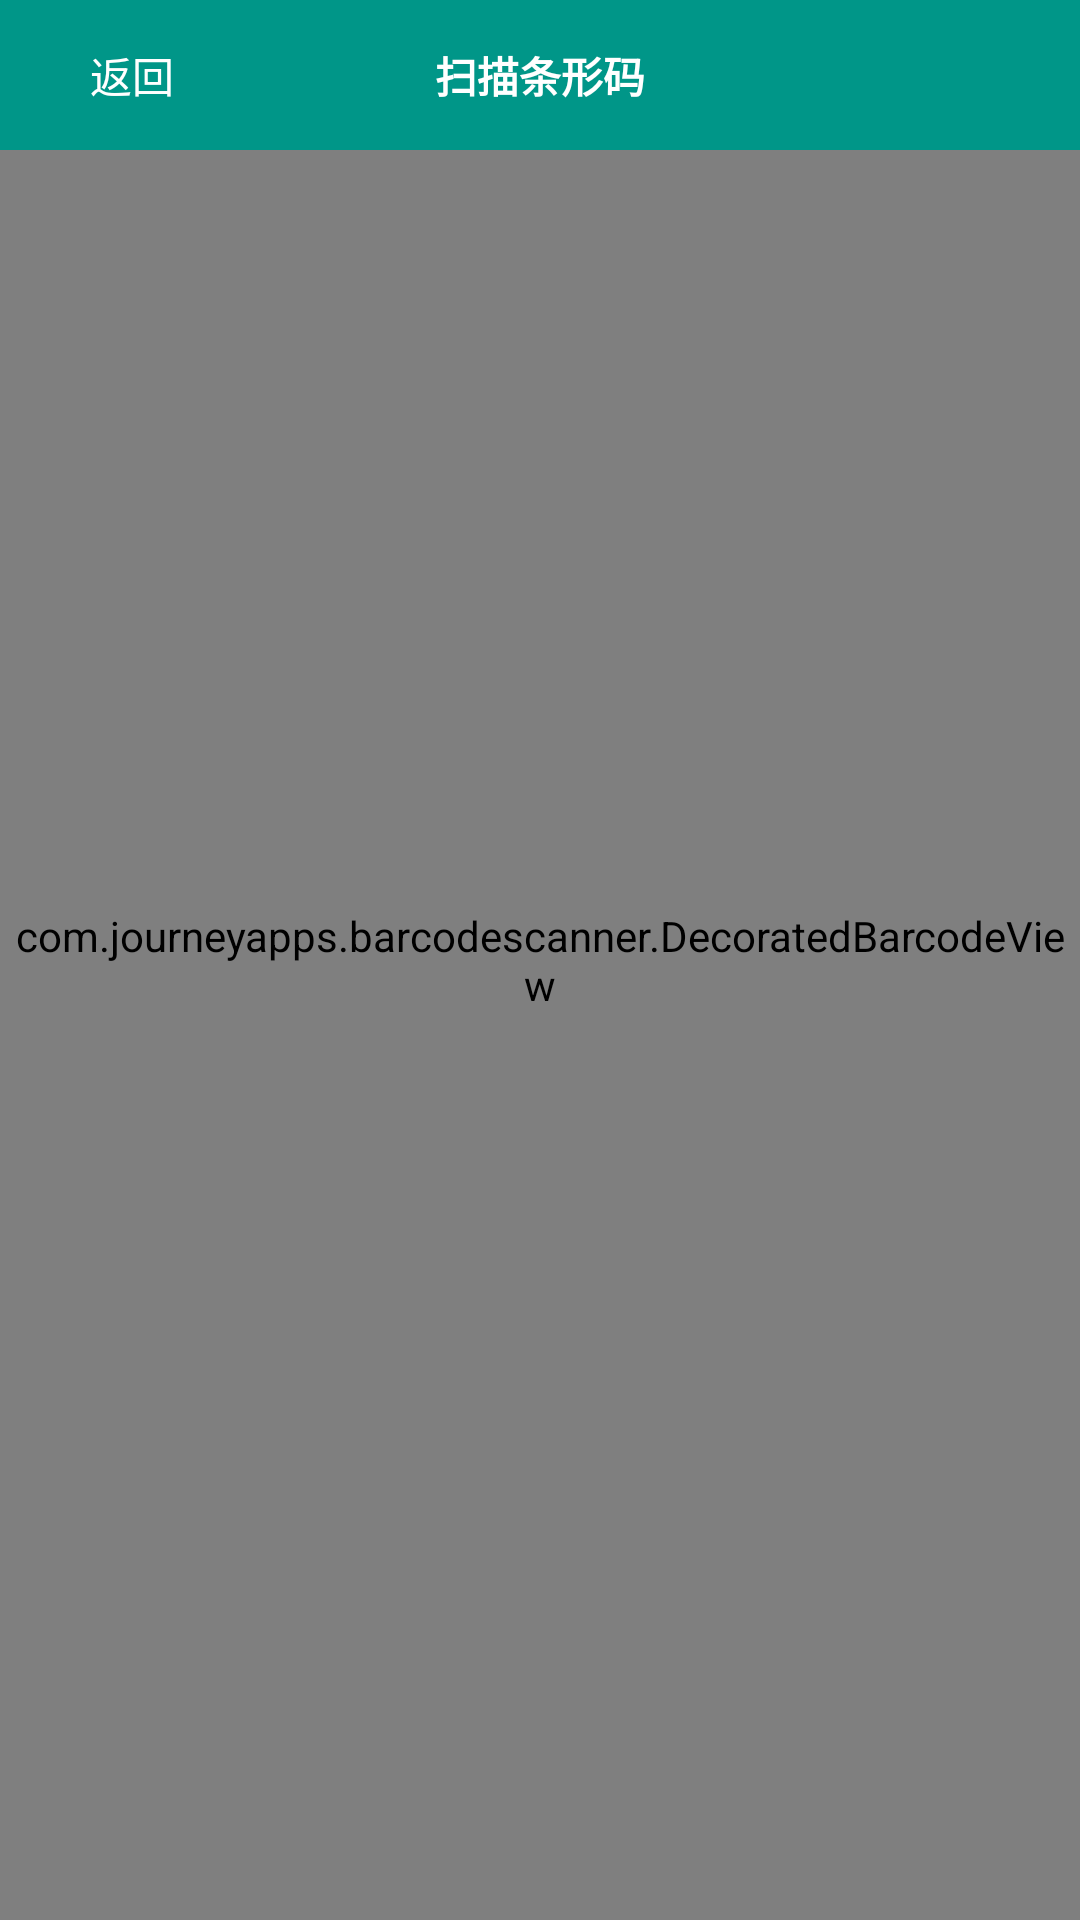

This screen was rendered from an Android layout file. Write that file and the resources it references.
<!-- AndroidManifest.xml: activity theme AppTheme.Transparent -->
<!-- res/layout/activity_scan.xml -->
<?xml version="1.0" encoding="utf-8"?>
<LinearLayout xmlns:android="http://schemas.android.com/apk/res/android"
    xmlns:app="http://schemas.android.com/apk/res-auto"
    xmlns:tools="http://schemas.android.com/tools"
    android:layout_width="match_parent"
    android:layout_height="match_parent"
    android:orientation="vertical"
    tools:context=".ui.activitys.ScanActivity">


    <RelativeLayout
        android:layout_width="match_parent"
        android:layout_height="match_parent">

        <com.journeyapps.barcodescanner.DecoratedBarcodeView
            android:id="@+id/dbv"
            android:layout_width="match_parent"
            android:layout_height="match_parent"
            app:zxing_framing_rect_height="200dp"
            app:zxing_framing_rect_width="200dp"
            app:zxing_preview_scaling_strategy="fitXY"
            app:zxing_use_texture_view="true"></com.journeyapps.barcodescanner.DecoratedBarcodeView>

        <RelativeLayout
            android:id="@+id/action_bar_id"
            android:layout_width="match_parent"
            android:layout_height="@dimen/app_default_actionbar_height"
            android:layout_weight="0"
            android:background="@color/main_style_color">

            <LinearLayout
                android:id="@+id/back_btn_id"
                android:layout_width="wrap_content"
                android:layout_height="wrap_content"
                android:layout_centerVertical="true"
                android:gravity="center"
                android:orientation="horizontal">

                <ImageView
                    android:id="@+id/main_person_id"
                    android:layout_width="30dp"
                    android:layout_height="50dp"
                    android:layout_alignParentLeft="true"
                    android:paddingBottom="14dp"
                    android:paddingLeft="12dp"
                    android:paddingRight="4dp"
                    android:paddingTop="14dp"
                    android:src="@drawable/icon_left_white" />

                <TextView
                    android:layout_width="wrap_content"
                    android:layout_height="wrap_content"
                    android:text="返回"
                    android:textSize="14dp"
                    android:textColor="@android:color/white" />

            </LinearLayout>

            <TextView
                android:id="@+id/main_title_id"
                android:layout_width="wrap_content"
                android:layout_height="wrap_content"
                android:layout_centerInParent="true"
                android:text="扫描条形码"
                android:textColor="@android:color/white"
                android:textSize="14dp"
                android:textStyle="bold" />

        </RelativeLayout>
    </RelativeLayout>

</LinearLayout>
<!-- resources referenced by this layout -->
<resources>
  <color name="main_style_color">#009688</color>
  <dimen name="app_default_actionbar_height">50dp</dimen>
  <style name="AppTheme.Transparent">
          <item name="android:windowBackground">@android:color/transparent</item>
          <item name="android:windowIsTranslucent">true</item>
      </style>
</resources>
